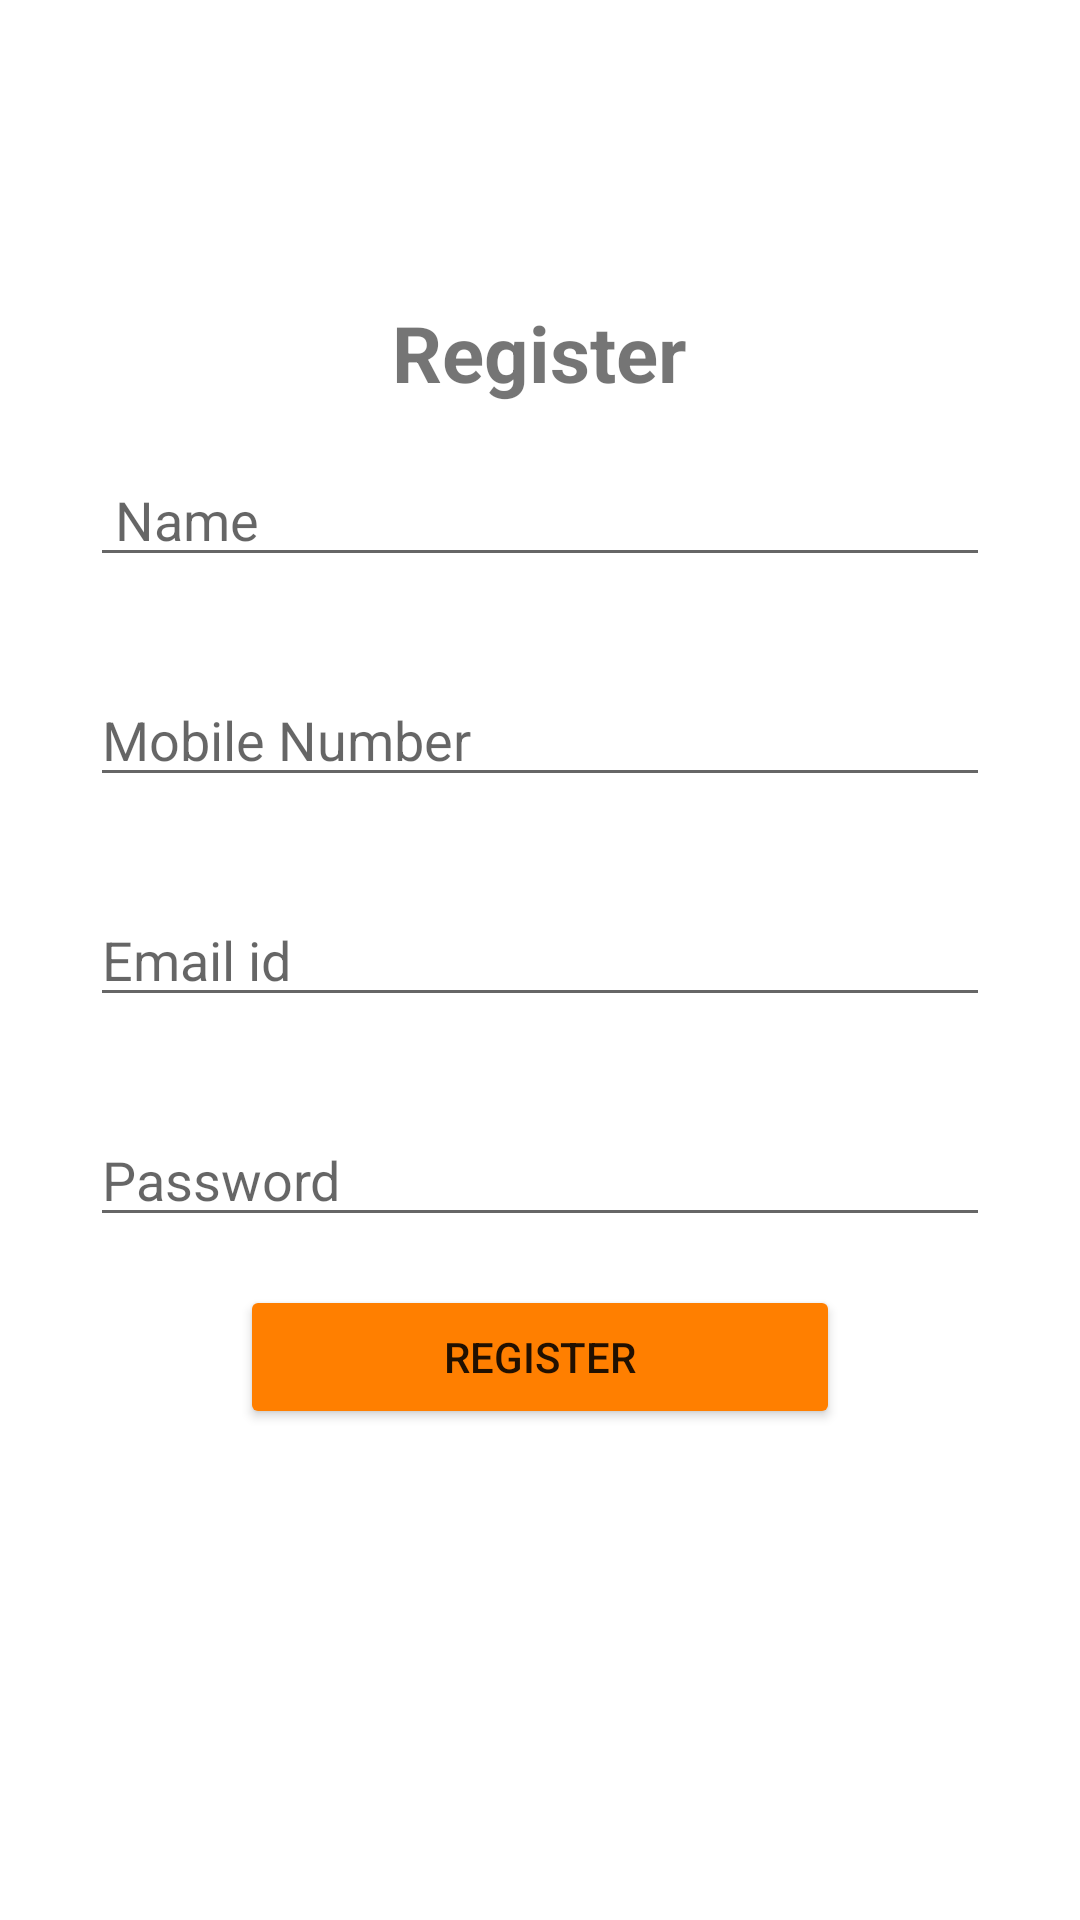

Write the Android layout XML for this screen, with the resource values it uses.
<!-- AndroidManifest.xml: application theme Theme.Food4thought -->
<!-- res/layout/activity_register.xml -->
<?xml version="1.0" encoding="utf-8"?>
<LinearLayout xmlns:android="http://schemas.android.com/apk/res/android"
    xmlns:app="http://schemas.android.com/apk/res-auto"
    xmlns:tools="http://schemas.android.com/tools"
    android:layout_width="match_parent"
    android:layout_height="match_parent"
    android:orientation="vertical"
    android:background="@drawable/food_bg"
    tools:context=".register">
    <TextView
        android:layout_width="wrap_content"
        android:layout_height="wrap_content"
        android:text="Register"
        android:layout_gravity="center_horizontal"
        android:layout_marginTop="100dp"
        android:gravity="center_vertical"
        android:textSize="26sp"
        android:textStyle="bold"
        />

    <EditText
        android:id="@+id/student_name"
        android:layout_width="300dp"
        android:layout_height="wrap_content"
        android:layout_gravity="center"
        android:layout_margin="16dp"
        android:hint=" Name" />


    <EditText
        android:id="@+id/student_monumber"
        android:layout_width="300dp"
        android:layout_height="wrap_content"
        android:layout_gravity="center"
        android:hint="Mobile Number"
        android:layout_margin="16dp"/>
    <EditText
        android:id="@+id/student_email"
        android:layout_width="300dp"
        android:layout_height="wrap_content"
        android:layout_gravity="center"
        android:hint="Email id"
        android:layout_margin="16dp"/>
    <EditText
        android:id="@+id/student_password"
        android:layout_width="300dp"
        android:layout_height="wrap_content"
        android:layout_gravity="center"
        android:hint="Password"
        android:inputType="textPassword"
        android:layout_margin="16dp"/>
    <Button
        android:id="@+id/btnregister"
        android:layout_width="200dp"
        android:layout_height="wrap_content"
        android:layout_gravity="center"
        android:text="Register"
        android:backgroundTint="@color/orange"/>

</LinearLayout>
<!-- resources referenced by this layout -->
<resources>
  <color name="orange">#FF7F00</color>
  <style name="Theme.Food4thought" parent="Theme.MaterialComponents.DayNight.DarkActionBar">
          
          <item name="colorPrimary">#FF7F00</item>
          <item name="colorPrimaryVariant">#ff7f4d</item>
          <item name="colorOnPrimary">@color/white</item>
          
          <item name="colorSecondary">@color/teal_200</item>
          <item name="colorSecondaryVariant">@color/teal_700</item>
          <item name="colorOnSecondary">@color/black</item>
          
          <item name="android:statusBarColor" tools:targetApi="l">?attr/colorPrimaryVariant</item>
          
      </style>
  <color name="white">#FFFFFFFF</color>
  <color name="teal_200">#FF03DAC5</color>
  <color name="teal_700">#FF018786</color>
  <color name="black">#FF000000</color>
</resources>
